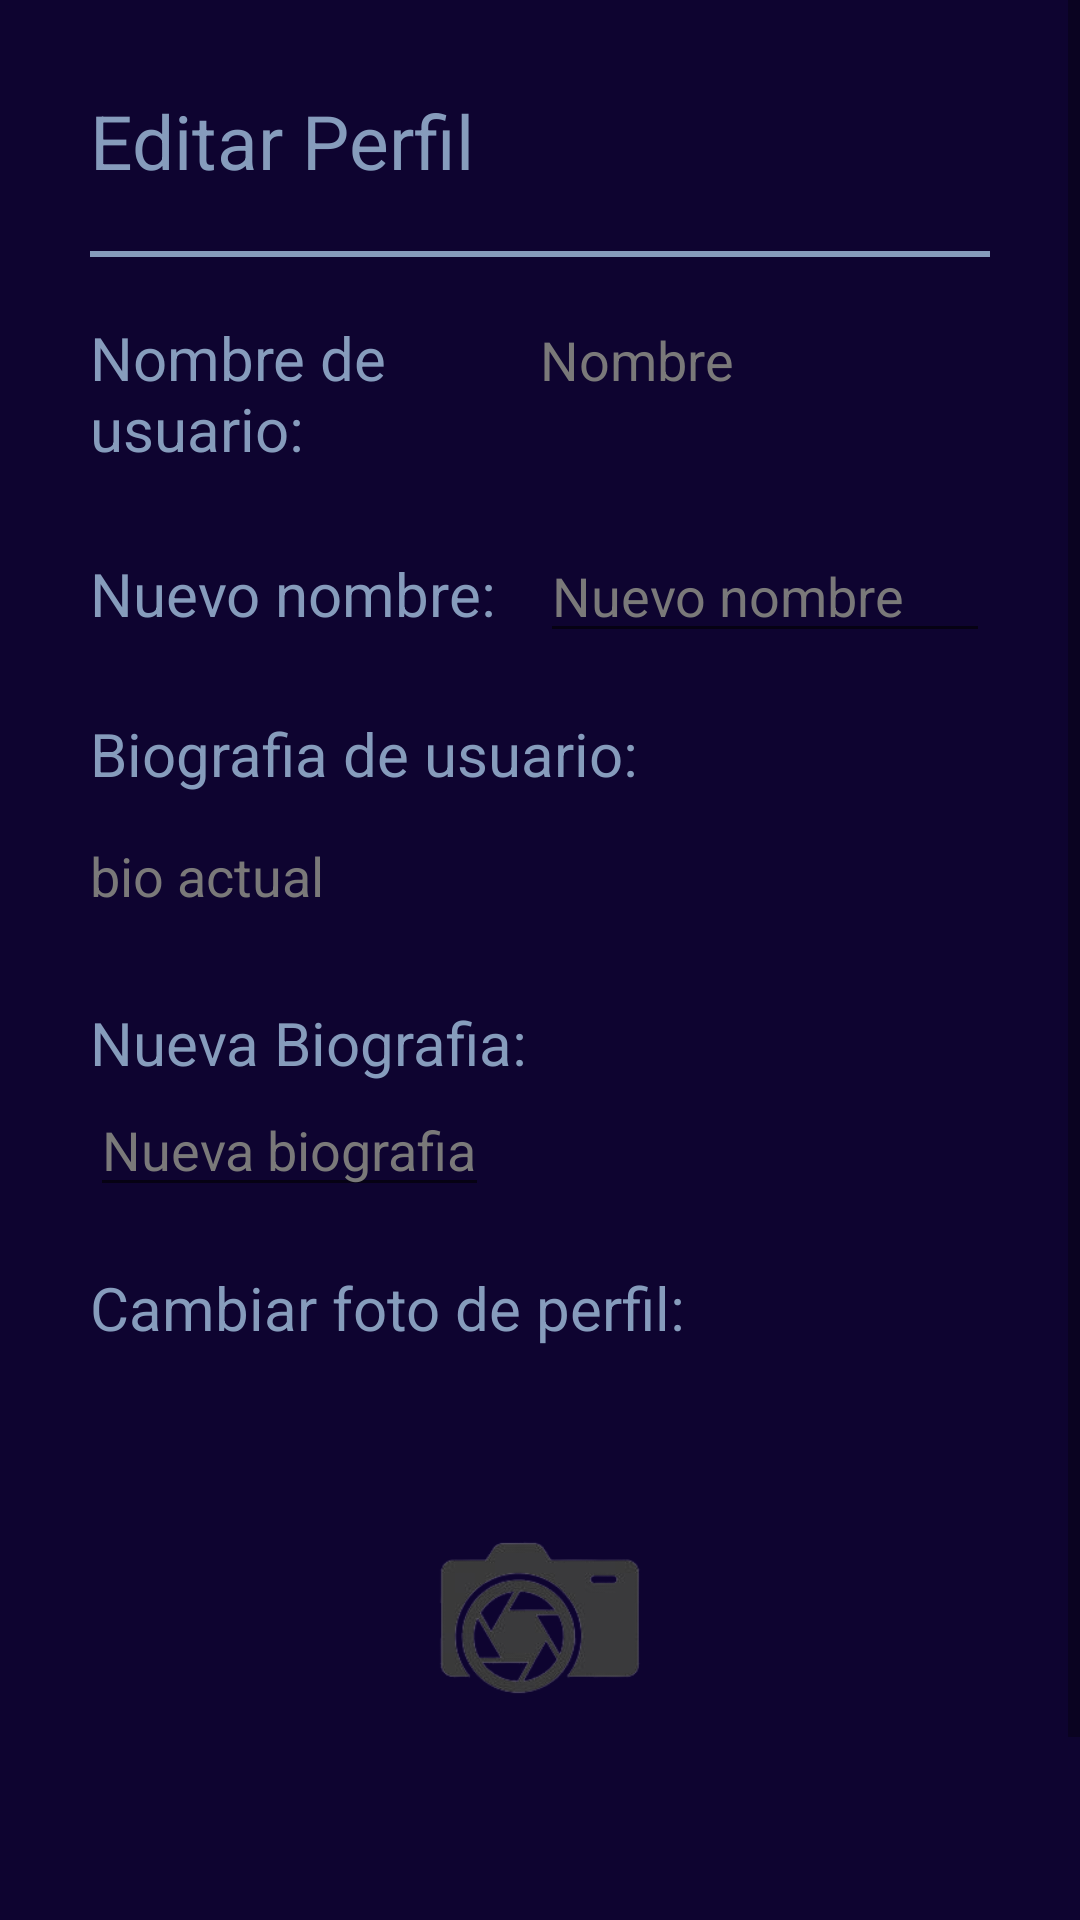

Here is an Android app screen rendered from its layout file. Give the layout XML and the strings, colors and styles it references.
<!-- AndroidManifest.xml: application theme Theme.CenecApp -->
<!-- res/layout/activity_ajustes_perfil.xml -->
<?xml version="1.0" encoding="utf-8"?>
<LinearLayout
    xmlns:android="http://schemas.android.com/apk/res/android"
    xmlns:app="http://schemas.android.com/apk/res-auto"
    xmlns:tools="http://schemas.android.com/tools"
    android:layout_width="match_parent"
    android:layout_height="match_parent"
    android:orientation="vertical"
    android:background="@color/fondoPantalla"
    tools:context=".AjustesPerfil">
    <ScrollView
        android:layout_width="match_parent"
        android:layout_height="wrap_content">
        <LinearLayout
            android:layout_width="match_parent"
            android:layout_height="wrap_content"
            android:padding="20dp"
            android:orientation="vertical">
            <TextView
                android:layout_width="match_parent"
                android:layout_height="wrap_content"
                android:textSize="25sp"
                android:text="Editar Perfil"
                android:layout_margin="10dp"
                android:textColor="@color/gris_roto">
            </TextView>
            <View
                android:layout_width="match_parent"
                android:layout_height="2dp"
                android:layout_margin="10dp"
                android:background="@color/gris_roto"></View>
            <LinearLayout
                android:layout_width="match_parent"
                android:layout_height="wrap_content"
                android:layout_margin="10dp"
                android:orientation="horizontal">
                <TextView
                    android:layout_width="0dp"
                    android:layout_height="wrap_content"
                    android:layout_weight="1"
                    android:textSize="20sp"
                    android:textColor="@color/gris_roto"
                    android:text="Nombre de usuario: ">
                </TextView>
                <TextView
                    android:layout_width="0dp"
                    android:layout_height="wrap_content"
                    android:id="@+id/nombreActual"
                    android:layout_weight="1"
                    android:textColorHint="@color/gris"
                    android:textSize="18sp"
                    android:textColor="@color/white"
                    android:hint="Nombre">
                </TextView>
            </LinearLayout>
            <LinearLayout
                android:layout_width="match_parent"
                android:layout_height="wrap_content"
               android:layout_margin="10dp"
                android:orientation="horizontal">
                <TextView
                    android:layout_width="0dp"
                    android:layout_height="wrap_content"
                    android:layout_weight="1"
                    android:textSize="20sp"
                    android:textColor="@color/gris_roto"
                    android:text="Nuevo nombre: ">
                </TextView>
                <EditText
                    android:layout_width="0dp"
                    android:layout_height="wrap_content"
                    android:id="@+id/nuevoNombre"
                    android:layout_weight="1"
                    android:textColorHint="@color/gris"
                    android:textColor="@color/white"
                    android:hint="Nuevo nombre">
                </EditText>
            </LinearLayout>
            <LinearLayout
                android:layout_width="match_parent"
                android:layout_height="wrap_content"
                android:layout_margin="10dp"
                android:orientation="vertical">
                <TextView
                    android:layout_width="wrap_content"
                    android:layout_height="wrap_content"
                    android:textColor="@color/gris_roto"
                    android:textSize="20sp"
                    android:layout_marginBottom="15dp"
                    android:text="Biografia de usuario: ">
                </TextView>
                <TextView
                    android:layout_width="wrap_content"
                    android:layout_height="wrap_content"
                    android:id="@+id/bioActual"
                    android:textSize="18sp"
                    android:textColorHint="@color/gris"
                    android:textColor="@color/white"
                    android:hint="bio actual">
                </TextView>
            </LinearLayout>
            <LinearLayout
                android:layout_width="match_parent"
                android:layout_height="wrap_content"
                android:layout_margin="10dp"
                android:orientation="vertical">
                <TextView
                    android:layout_width="wrap_content"
                    android:layout_height="wrap_content"
                    android:textColor="@color/gris_roto"
                    android:layout_marginTop="10dp"
                    android:textSize="20sp"
                    android:text="Nueva Biografia: ">
                </TextView>
                <EditText
                    android:layout_width="wrap_content"
                    android:layout_height="wrap_content"
                    android:id="@+id/nuevaBio"
                    android:textColorHint="@color/gris"
                    android:textSize="18sp"
                    android:textColor="@color/white"
                    android:hint="Nueva biografia">
                </EditText>
            </LinearLayout>
            <LinearLayout
                android:layout_width="match_parent"
                android:layout_height="wrap_content"
                android:layout_margin="10dp"
                android:orientation="vertical">
                <TextView
                    android:layout_width="wrap_content"
                    android:layout_height="wrap_content"
                    android:textColor="@color/gris_roto"
                    android:textSize="20sp"
                    android:text="Cambiar foto de perfil: ">
                </TextView>
                <ImageView
                    android:id="@+id/cambioFoto"
                    android:layout_width="150dp"
                    android:layout_height="150dp"
                    android:layout_marginTop="15dp"
                    android:layout_gravity="center"
                    android:src="@drawable/foto2png">
                </ImageView>
            </LinearLayout>
            <Button
                android:id="@+id/guardarCambiosPerfil"
                android:layout_width="wrap_content"
                android:layout_height="wrap_content"
                android:layout_gravity="center"
                android:textColor="@color/white"
                android:textSize="15sp"
                android:layout_marginTop="15dp"
                android:backgroundTint="@color/gris_roto"
                android:text="Guardar cambios">
            </Button>
        </LinearLayout>
    </ScrollView>

</LinearLayout>
<!-- resources referenced by this layout -->
<resources>
  <color name="fondoPantalla">#0E0430</color>
  <color name="gris">#7A7979</color>
  <color name="gris_roto">#869cbc</color>
  <color name="white">#FFFFFFFF</color>
  <!-- drawable foto2png: png bitmap (drawable, 21181 bytes) -->
  <style name="Theme.CenecApp" parent="Theme.MaterialComponents.DayNight.NoActionBar">
          
          <item name="colorPrimary">@color/purple_500</item>
          <item name="colorPrimaryVariant">@color/purple_700</item>
          <item name="colorOnPrimary">@color/white</item>
          
          <item name="colorSecondary">@color/teal_200</item>
          <item name="colorSecondaryVariant">@color/teal_700</item>
          <item name="colorOnSecondary">@color/black</item>
          
          <item name="android:statusBarColor">?attr/colorPrimaryVariant</item>
          
      </style>
  <color name="purple_500">#FF6200EE</color>
  <color name="purple_700">#FF3700B3</color>
  <color name="teal_200">#FF03DAC5</color>
  <color name="teal_700">#FF018786</color>
  <color name="black">#FF000000</color>
</resources>
